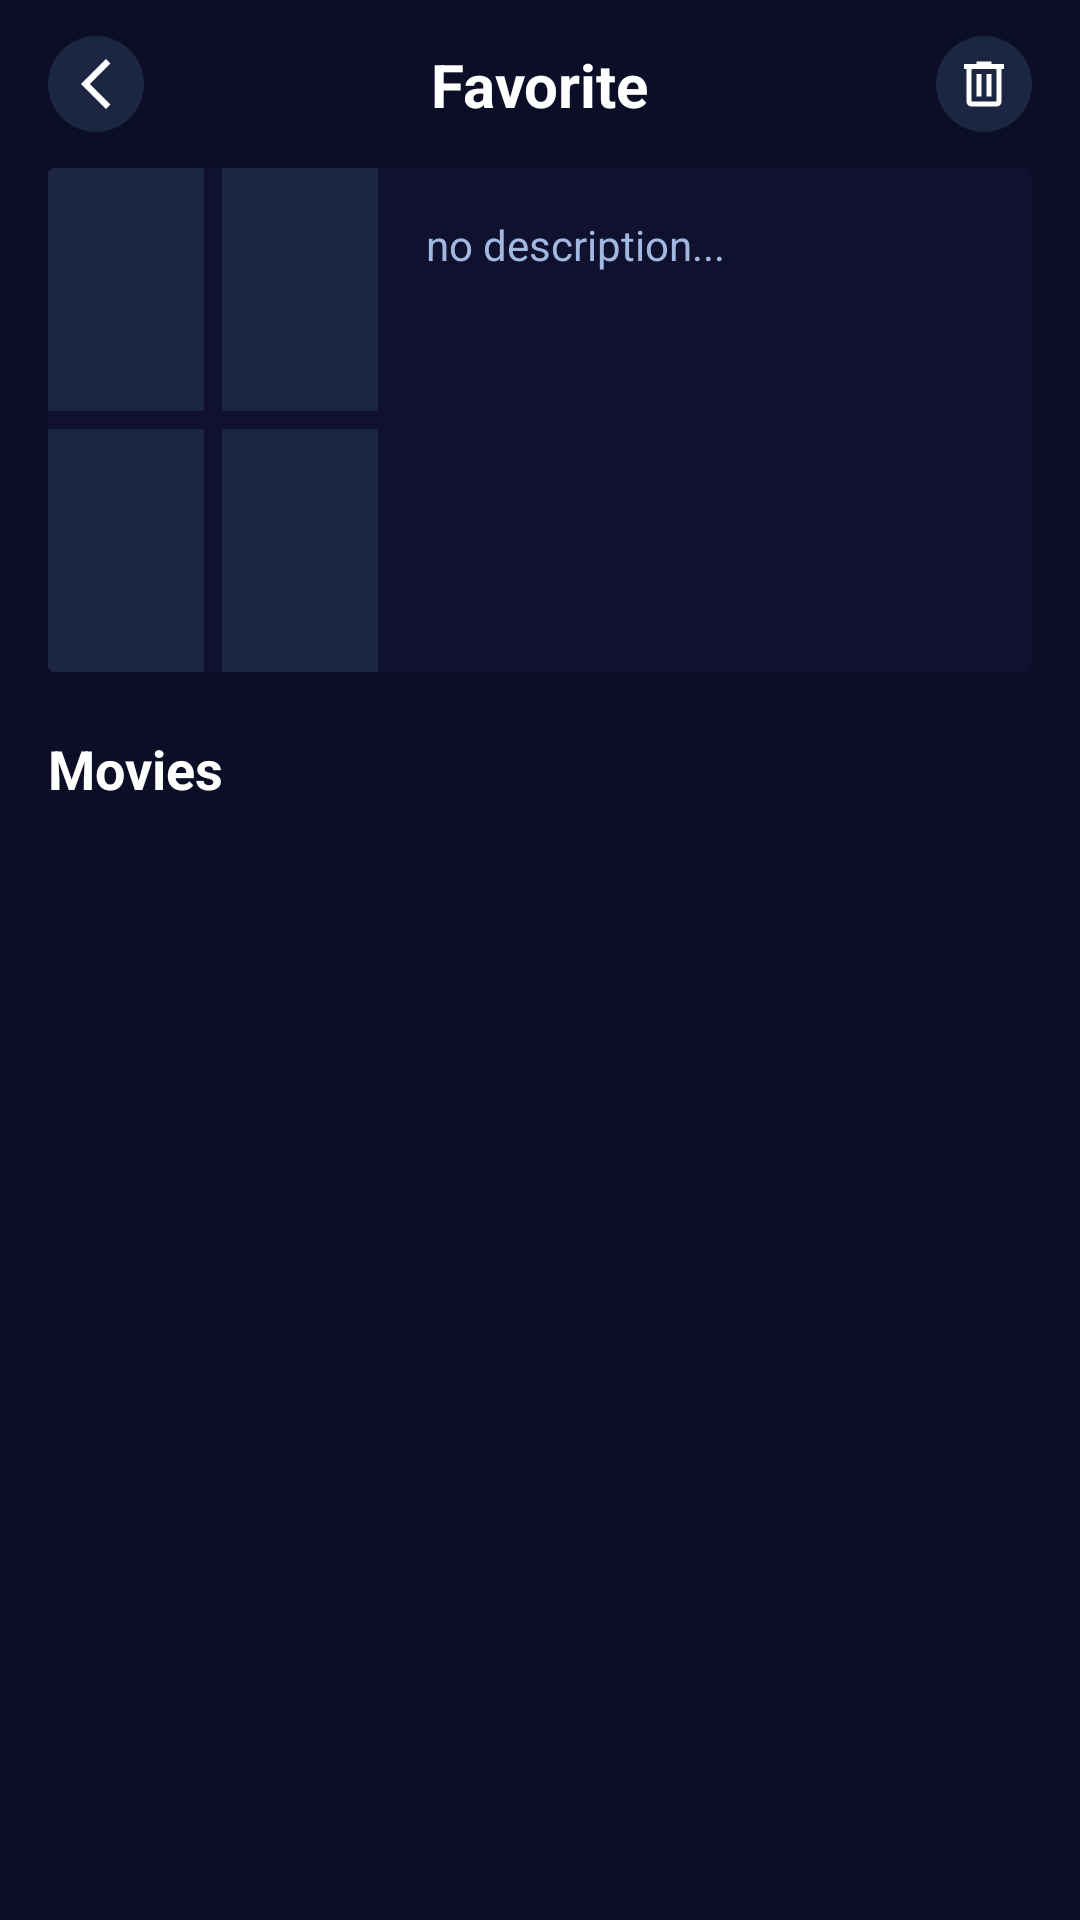

Android layout source for this screen:
<!-- AndroidManifest.xml: application theme Theme.Rilv -->
<!-- res/layout/fragment_watchlist_detail.xml -->
<?xml version="1.0" encoding="utf-8"?>
<androidx.constraintlayout.widget.ConstraintLayout xmlns:android="http://schemas.android.com/apk/res/android"
    xmlns:app="http://schemas.android.com/apk/res-auto"
    xmlns:tools="http://schemas.android.com/tools"
    android:layout_width="match_parent"
    android:layout_height="match_parent"
    android:background="#0C0E28">

    
    <androidx.constraintlayout.widget.ConstraintLayout
        android:id="@+id/topBar"
        android:layout_width="match_parent"
        android:layout_height="56dp"
        android:paddingStart="16dp"
        android:paddingEnd="16dp"
        android:background="#0C0E28"
        app:layout_constraintTop_toTopOf="parent">

        <ImageView
            android:id="@+id/backButton"
            android:layout_width="32dp"
            android:layout_height="32dp"
            android:padding="6dp"
            android:src="@drawable/outline_arrow_back_ios_new_24"
            android:background="@drawable/circle"
            app:tint="@color/white"
            app:layout_constraintStart_toStartOf="parent"
            app:layout_constraintTop_toTopOf="parent"
            app:layout_constraintBottom_toBottomOf="parent" />

        <ImageView
            android:id="@+id/deleteButton"
            android:layout_width="32dp"
            android:layout_height="32dp"
            android:padding="6dp"
            android:src="@drawable/outline_delete_24"
            android:background="@drawable/circle"
            app:tint="@color/white"
            app:layout_constraintEnd_toEndOf="parent"
            app:layout_constraintTop_toTopOf="parent"
            app:layout_constraintBottom_toBottomOf="parent" />

        <TextView
            android:id="@+id/watchlistTitle"
            android:layout_width="wrap_content"
            android:layout_height="wrap_content"
            android:text="Favorite"
            android:textColor="@color/white"
            android:textSize="20sp"
            android:textStyle="bold"

            app:layout_constraintTop_toTopOf="parent"
            app:layout_constraintBottom_toBottomOf="parent"

            app:layout_constraintStart_toEndOf="@id/backButton"
            app:layout_constraintEnd_toStartOf="@id/deleteButton"

            app:layout_constraintHorizontal_bias="0.5" />
    </androidx.constraintlayout.widget.ConstraintLayout>



    
    <androidx.core.widget.NestedScrollView
        android:id="@+id/scrollView"
        android:layout_width="0dp"
        android:layout_height="0dp"
        android:fillViewport="true"
        app:layout_constraintTop_toBottomOf="@id/topBar"
        app:layout_constraintBottom_toBottomOf="parent"
        app:layout_constraintStart_toStartOf="parent"
        app:layout_constraintEnd_toEndOf="parent">

        <LinearLayout
            android:orientation="vertical"
            android:layout_width="match_parent"
            android:layout_height="wrap_content"
            android:paddingHorizontal="16dp">


            <androidx.cardview.widget.CardView
                android:layout_width="match_parent"
                android:layout_height="wrap_content"
                android:layout_marginBottom="20dp"
                app:cardBackgroundColor="#0F112E"
                android:padding="14dp">

                <LinearLayout
                    android:orientation="horizontal"
                    android:layout_width="match_parent"
                    android:layout_height="wrap_content">

                    
                    <LinearLayout
                        android:layout_width="110dp"
                        android:layout_height="wrap_content"
                        android:gravity="center"
                        android:orientation="vertical">

                        <LinearLayout
                            android:layout_width="match_parent"
                            android:layout_height="wrap_content"
                            android:gravity="center"
                            android:orientation="horizontal">

                            <ImageView
                                android:id="@+id/poster1"
                                android:layout_width="54dp"
                                android:layout_height="81dp"
                                android:layout_marginEnd="6dp"
                                android:background="#1C2541" />

                            <ImageView
                                android:id="@+id/poster2"
                                android:layout_width="54dp"
                                android:layout_height="81dp"
                                android:background="#1C2541" />
                        </LinearLayout>

                        <LinearLayout
                            android:layout_width="match_parent"
                            android:layout_height="wrap_content"
                            android:layout_marginTop="6dp"
                            android:gravity="center"
                            android:orientation="horizontal">

                            <ImageView
                                android:id="@+id/poster3"
                                android:layout_width="54dp"
                                android:layout_height="81dp"
                                android:layout_marginEnd="6dp"
                                android:background="#1C2541" />

                            <ImageView
                                android:id="@+id/poster4"
                                android:layout_width="54dp"
                                android:layout_height="81dp"
                                android:background="#1C2541" />
                        </LinearLayout>

                    </LinearLayout>

                    
                    <LinearLayout
                        android:orientation="vertical"
                        android:layout_width="0dp"
                        android:layout_height="match_parent"
                        android:layout_weight="1"
                        android:layout_marginStart="16dp">

                        <TextView
                            android:id="@+id/watchlistDescription"
                            android:layout_width="wrap_content"
                            android:layout_height="wrap_content"
                            android:layout_marginTop="16dp"
                            android:text="no description..."
                            android:textColor="#A3B8E0"
                            android:textSize="14sp" />

                        <LinearLayout
                            android:id="@+id/watchlistTags"
                            android:layout_width="wrap_content"
                            android:layout_height="wrap_content"
                            android:layout_marginTop="8dp"
                            android:orientation="horizontal" />

                    </LinearLayout>

                </LinearLayout>

            </androidx.cardview.widget.CardView>

            
            <TextView
                android:id="@+id/moviesTitle"
                android:layout_width="wrap_content"
                android:layout_height="wrap_content"
                android:text="Movies"
                android:textColor="@color/white"
                android:textSize="18sp"
                android:textStyle="bold"
                android:layout_marginBottom="12dp" />

            
            <androidx.recyclerview.widget.RecyclerView
                android:id="@+id/watchlistMoviesRecycler"
                android:layout_width="match_parent"
                android:layout_height="wrap_content"
                android:nestedScrollingEnabled="false"
                tools:listitem="@layout/item_movie_vertical_watchlist"
                android:paddingBottom="16dp"
                />

        </LinearLayout>
    </androidx.core.widget.NestedScrollView>

</androidx.constraintlayout.widget.ConstraintLayout>
<!-- res/layout/item_movie_vertical_watchlist.xml (included above) -->
<?xml version="1.0" encoding="utf-8"?>
<LinearLayout xmlns:android="http://schemas.android.com/apk/res/android"
    android:layout_width="match_parent"
    android:layout_height="wrap_content"
    xmlns:app="http://schemas.android.com/apk/res-auto"
    android:orientation="horizontal"
    android:layout_margin="12dp"
    android:layout_marginBottom="12dp">

    
    <FrameLayout
        android:layout_width="110dp"
        android:layout_height="160dp">

        <ImageView
            android:id="@+id/moviePoster"
            android:layout_width="match_parent"
            android:layout_height="match_parent"
            android:scaleType="centerCrop"
            android:background="#1C2541" />

        <TextView
            android:id="@+id/movieRating"
            android:layout_width="wrap_content"
            android:layout_height="wrap_content"
            android:background="#AA000000"
            android:text="8.2"
            android:textColor="#FFFFFF"
            android:textSize="13sp"
            android:paddingLeft="6dp"
            android:paddingRight="6dp"
            android:paddingTop="2dp"
            android:paddingBottom="2dp"
            android:layout_margin="6dp"
            android:layout_gravity="bottom|end"
            android:gravity="center" />

    </FrameLayout>

    
    <LinearLayout
        android:orientation="vertical"
        android:layout_width="0dp"
        android:layout_height="wrap_content"
        android:layout_weight="1"
        android:paddingStart="12dp">

        <LinearLayout
            android:orientation="horizontal"
            android:layout_width="match_parent"
            android:layout_height="wrap_content">

            <TextView
                android:id="@+id/movieTitle"
                android:layout_width="0dp"
                android:layout_weight="1"
                android:layout_height="wrap_content"
                android:text="Movie Title"
                android:textColor="#FFFFFF"
                android:textSize="17sp"
                android:maxLines="1"
                android:ellipsize="end"/>

            <ImageView
                android:id="@+id/deleteMovie"
                android:layout_width="24dp"
                android:layout_height="24dp"
                android:src="@drawable/outline_delete_24"
                app:tint="#A3BCF9" />
        </LinearLayout>

        <TextView
            android:id="@+id/movieYear"
            android:layout_width="wrap_content"
            android:layout_height="wrap_content"
            android:text="2025"
            android:layout_marginTop="4dp"
            android:textColor="#778DA9"
            android:textSize="13sp"/>

        <LinearLayout
            android:id="@+id/tagsContainer"
            android:orientation="horizontal"
            android:layout_marginTop="4dp"
            android:layout_width="wrap_content"
            android:layout_height="wrap_content"/>

        <TextView
            android:id="@+id/movieOverview"
            android:layout_width="match_parent"
            android:layout_height="wrap_content"
            android:text="Some movie description goes here..."
            android:maxLines="3"
            android:ellipsize="end"
            android:textColor="#FFFFFF"
            android:textSize="14sp"
            android:layout_marginTop="4dp"/>

        <Button
            android:id="@+id/watchTrailerBtn"
            android:layout_width="wrap_content"
            android:layout_height="wrap_content"
            android:text="Дивитись трейлер"
            android:textColor="#FFFFFF"
            android:background="#415A77"
            android:layout_marginTop="8dp"
            android:padding="6dp" />

    </LinearLayout>

</LinearLayout>
<!-- resources referenced by this layout -->
<resources>
  <!-- drawable circle (drawable) -->
  <shape xmlns:android="http://schemas.android.com/apk/res/android" android:shape="oval">
      <solid android:color="#1C2541"/>
  </shape>
  <!-- drawable outline_arrow_back_ios_new_24 (drawable) -->
  <vector xmlns:android="http://schemas.android.com/apk/res/android" android:height="24dp" android:tint="#A0A0A0" android:viewportHeight="960" android:viewportWidth="960" android:width="24dp">
        
      <path android:fillColor="@android:color/white" android:pathData="M640,880L240,480L640,80L711,151L382,480L711,809L640,880Z"/>
      
  </vector>
  <!-- drawable outline_delete_24 (drawable) -->
  <vector xmlns:android="http://schemas.android.com/apk/res/android" android:height="24dp" android:tint="#A0A0A0" android:viewportHeight="960" android:viewportWidth="960" android:width="24dp">
        
      <path android:fillColor="@android:color/white" android:pathData="M280,840Q247,840 223.5,816.5Q200,793 200,760L200,240L160,240L160,160L360,160L360,120L600,120L600,160L800,160L800,240L760,240L760,760Q760,793 736.5,816.5Q713,840 680,840L280,840ZM680,240L280,240L280,760Q280,760 280,760Q280,760 280,760L680,760Q680,760 680,760Q680,760 680,760L680,240ZM360,680L440,680L440,320L360,320L360,680ZM520,680L600,680L600,320L520,320L520,680ZM280,240L280,240L280,760Q280,760 280,760Q280,760 280,760L280,760Q280,760 280,760Q280,760 280,760L280,240Z"/>
      
  </vector>
  <style name="Theme.Rilv" parent="Base.Theme.Rilv" />
  <style name="Base.Theme.Rilv" parent="Theme.Material3.DayNight.NoActionBar">
          
          <item name="colorPrimary">#070a1a</item>
          <item name="colorOnPrimary">#FFFFFF</item>
          <item name="android:windowBackground">#070a1a</item>
          <item name="android:textColor">#FFFFFF</item>
      </style>
  <!-- not gathered from this repository: default colours our renderer supplied (Android Studio template values) -->
  <color name="white">#FFFFFFFF</color>
</resources>
